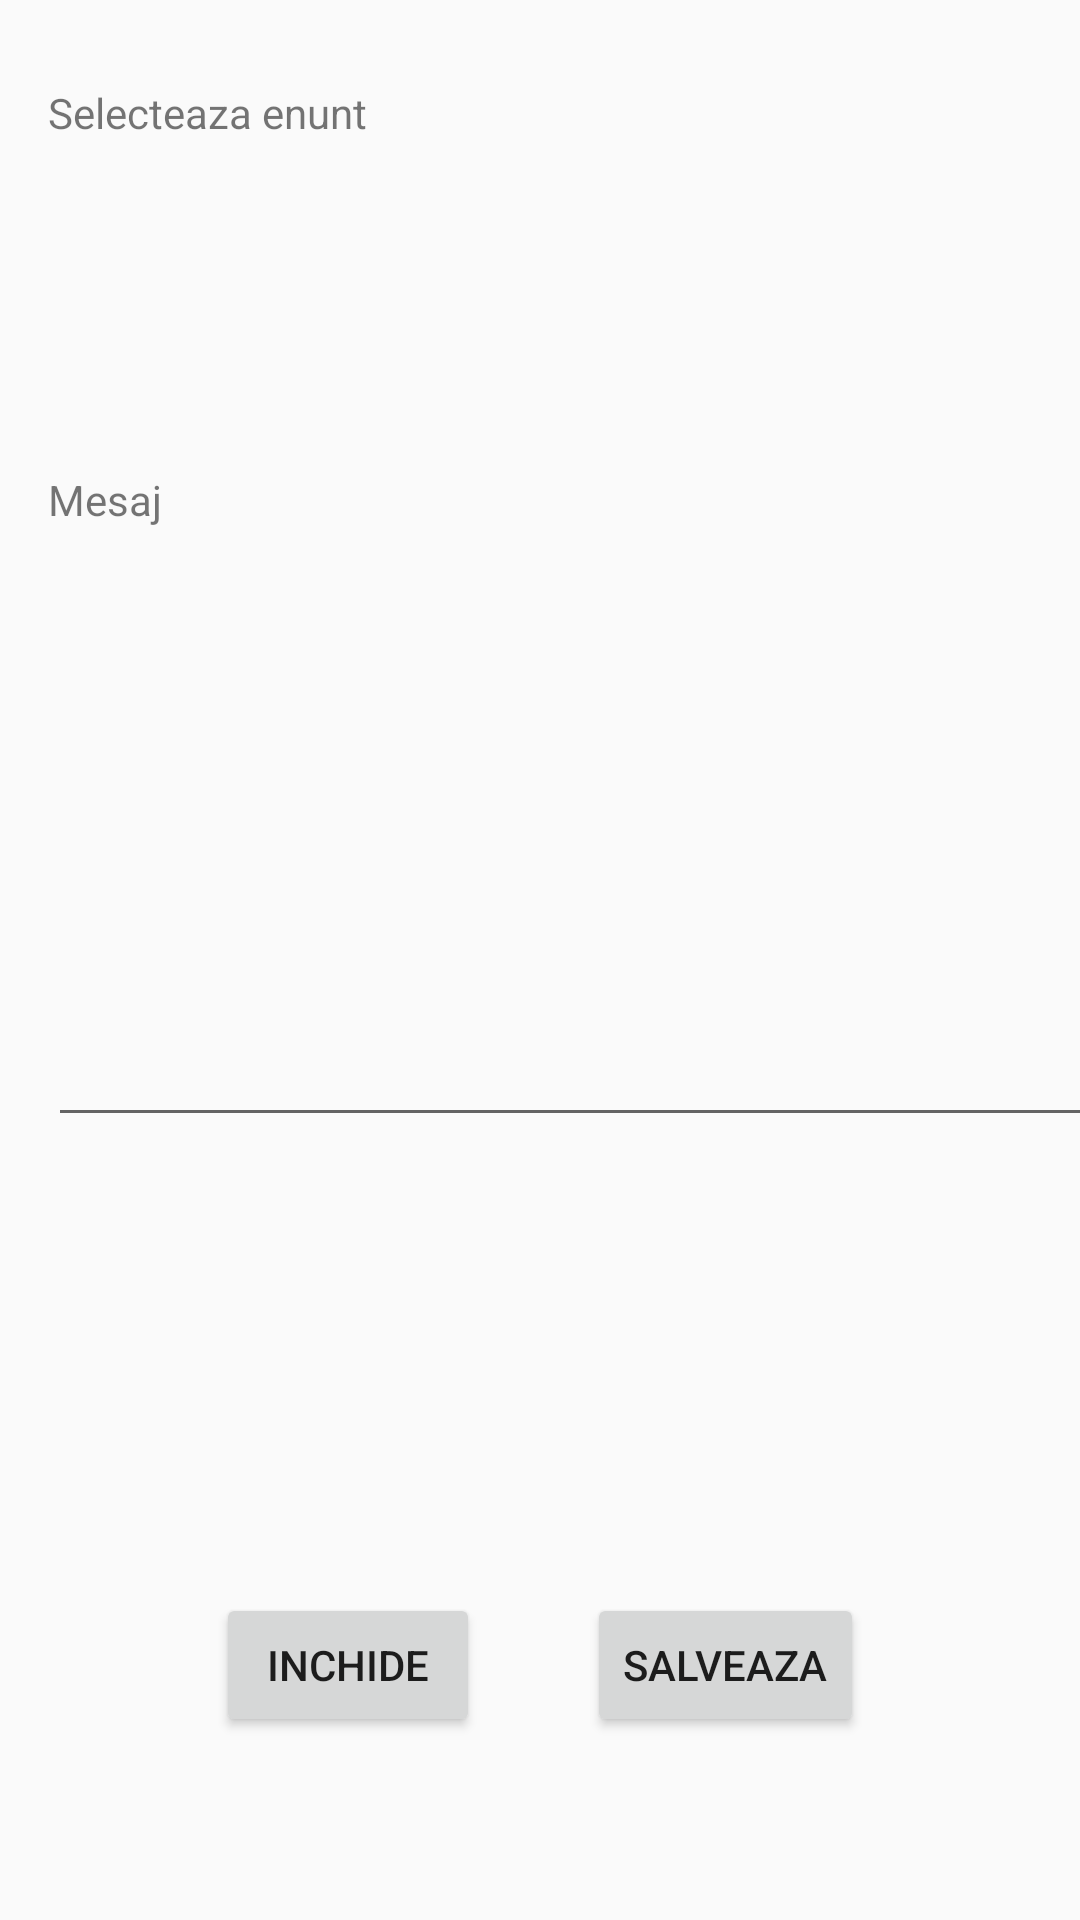

Reconstruct the res/layout file that produces this screen, plus the resources it refers to.
<!-- AndroidManifest.xml: application theme Base.Theme._1098_VLADRalucaAlecsandra -->
<!-- res/layout/activity_adauga_nota.xml -->
<?xml version="1.0" encoding="utf-8"?>
<androidx.constraintlayout.widget.ConstraintLayout xmlns:android="http://schemas.android.com/apk/res/android"
    xmlns:app="http://schemas.android.com/apk/res-auto"
    xmlns:tools="http://schemas.android.com/tools"
    android:id="@+id/main"
    android:layout_width="match_parent"
    android:layout_height="match_parent"
    tools:context=".AdaugaNota">

    <TextView
        android:id="@+id/textView6"
        android:layout_width="wrap_content"
        android:layout_height="wrap_content"
        android:layout_marginStart="16dp"
        android:layout_marginTop="28dp"
        android:text="@string/selecteaza_enunt"
        app:layout_constraintStart_toStartOf="parent"
        app:layout_constraintTop_toTopOf="parent" />

    <Spinner
        android:id="@+id/enunturi_spinner"
        android:layout_width="373dp"
        android:layout_height="62dp"
        android:layout_marginStart="16dp"
        android:layout_marginTop="12dp"
        app:layout_constraintStart_toStartOf="parent"
        app:layout_constraintTop_toBottomOf="@+id/textView6" />

    <TextView
        android:id="@+id/textView8"
        android:layout_width="wrap_content"
        android:layout_height="wrap_content"
        android:layout_marginStart="16dp"
        android:layout_marginTop="36dp"
        android:text="@string/mesaj"
        app:layout_constraintStart_toStartOf="parent"
        app:layout_constraintTop_toBottomOf="@+id/enunturi_spinner" />

    <EditText
        android:id="@+id/mesaj_editTextTextMultiLine"
        android:layout_width="370dp"
        android:layout_height="191dp"
        android:layout_marginStart="16dp"
        android:layout_marginTop="12dp"
        android:ems="10"
        android:gravity="start|top"
        android:inputType="textMultiLine"
        app:layout_constraintStart_toStartOf="parent"
        app:layout_constraintTop_toBottomOf="@+id/textView8" />

    <Button
        android:id="@+id/salveaza_nota_button"
        android:layout_width="wrap_content"
        android:layout_height="wrap_content"
        android:layout_marginTop="152dp"
        android:layout_marginEnd="72dp"
        android:text="@string/salveaza"
        app:layout_constraintEnd_toEndOf="parent"
        app:layout_constraintTop_toBottomOf="@+id/mesaj_editTextTextMultiLine" />

    <Button
        android:id="@+id/inchide_nota_button"
        android:layout_width="wrap_content"
        android:layout_height="wrap_content"
        android:layout_marginStart="72dp"
        android:layout_marginTop="152dp"
        android:text="@string/inchide"
        app:layout_constraintStart_toStartOf="parent"
        app:layout_constraintTop_toBottomOf="@+id/mesaj_editTextTextMultiLine" />
</androidx.constraintlayout.widget.ConstraintLayout>
<!-- resources referenced by this layout -->
<resources>
  <string name="inchide">Inchide</string>
  <string name="mesaj">Mesaj</string>
  <string name="salveaza">Salveaza</string>
  <string name="selecteaza_enunt">Selecteaza enunt</string>
  <style name="Base.Theme._1098_VLADRalucaAlecsandra" parent="Theme.AppCompat.Light.DarkActionBar">
          
          
      </style>
</resources>
